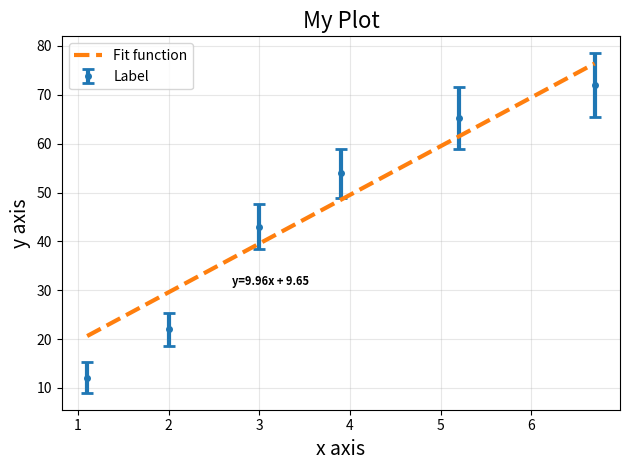

Reproduce this figure in Python.
from matplotlib import pyplot as plt
import numpy as np


x=[1.1, 2., 3., 3.9, 5.2, 6.7]
#err_x=[0.1, 0.4, 0.6, 0.4, 0.2,0.4]
y=[12.1, 22., 43., 53.9, 65.2, 72.]
err_y=[3.1, 3.4, 4.6, 5., 6.3, 6.5]
m,b=np.polyfit(x, y,1,w=err_y)      # m:slope and b:offset, 1 is the order of the polynomial
xx=np.linspace(1.1,6.7,6)
yy=m*xx+b

plt.errorbar(x,y,yerr=err_y,xerr=None,label='Label', linestyle='none', marker='o',
             markersize=4, capthick=2, capsize=4, linewidth=3)
plt.plot(xx,yy,  linestyle='--', label='Fit function',linewidth=3)
plt.text(2.7, 31,"y=%.2fx + %.2f" %(m,b), fontsize=8, weight='bold')


plt.title("My Plot", fontsize=16)
plt.xlabel("x axis",fontsize=14)
plt.ylabel("y axis",fontsize=14)
plt.grid(alpha=0.3)
plt.legend()
plt.tight_layout()
plt.savefig('error_plot_1.png')
plt.show()

